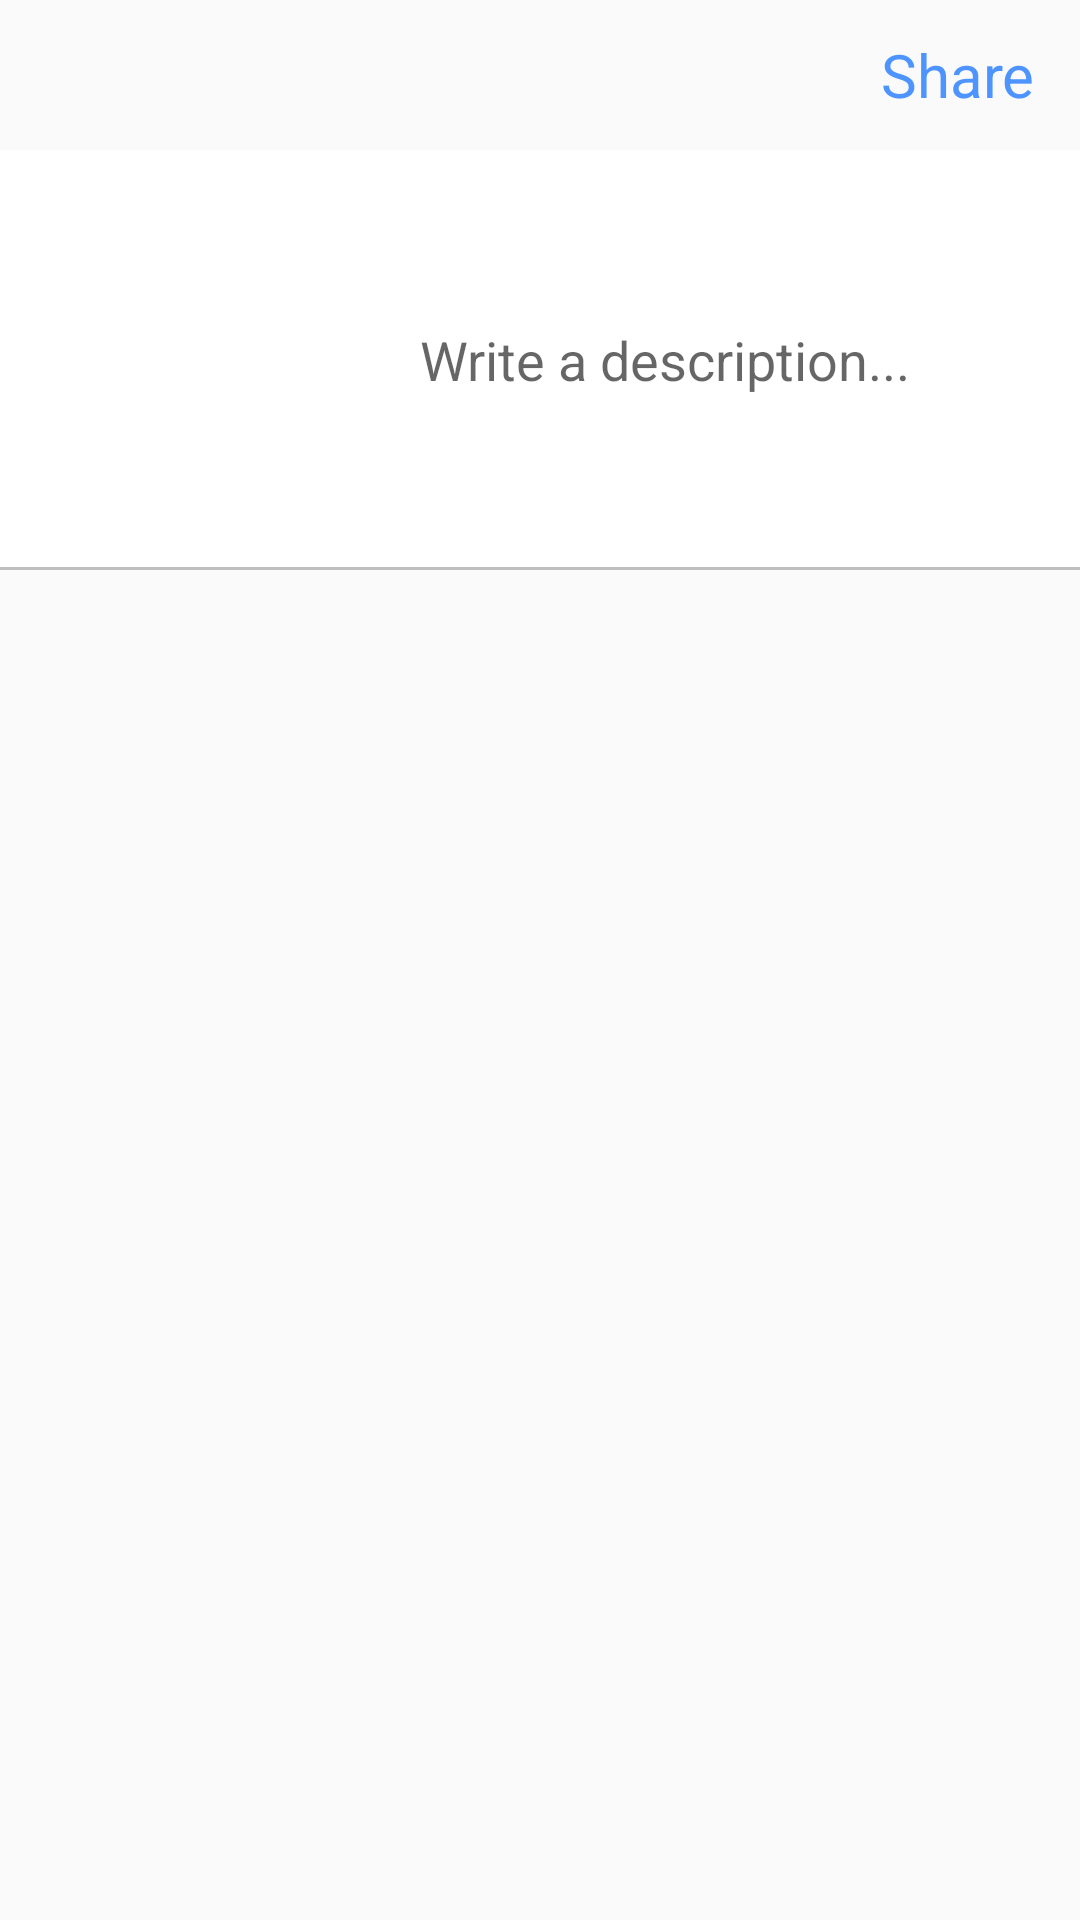

Produce the Android XML layout that renders to this screen, including the resource entries it uses.
<!-- AndroidManifest.xml: application theme AppTheme -->
<!-- res/layout/activity_next.xml -->
<?xml version="1.0" encoding="utf-8"?>
<RelativeLayout xmlns:android="http://schemas.android.com/apk/res/android"
    android:layout_width="match_parent"
    android:layout_height="match_parent">

    <ScrollView
        android:layout_width="match_parent"
        android:layout_height="match_parent">


        <RelativeLayout
            android:layout_width="match_parent"
            android:layout_height="match_parent">

            <RelativeLayout
                android:layout_width="match_parent"
                android:layout_height="wrap_content"
                android:id="@+id/relLayout1">

                
                <include layout="@layout/snippet_top_nexttoolbar"/>

            </RelativeLayout>

            <RelativeLayout
                android:layout_width="match_parent"
                android:layout_height="wrap_content"
                android:layout_below="@+id/relLayout1"
                android:id="@+id/relLayout2"
                android:background="@drawable/grey_border_bottom">

                <ImageView
                    android:layout_width="100dp"
                    android:layout_height="100dp"
                    android:id="@+id/imageShare"
                    android:scaleType="centerCrop"
                    android:layout_centerVertical="true"
                    android:layout_marginLeft="20dp"
                    android:layout_marginBottom="40dp"/>

                <EditText
                    android:layout_width="match_parent"
                    android:layout_height="wrap_content"
                    android:layout_toRightOf="@+id/imageShare"
                    android:id="@+id/caption"
                    android:hint="Write a description..."
                    android:layout_marginLeft="20dp"
                    android:layout_centerVertical="true"
                    android:background="@null"
                    />

            </RelativeLayout>

        </RelativeLayout>
    </ScrollView>
</RelativeLayout>
<!-- res/layout/snippet_top_nexttoolbar.xml (included above) -->
<merge xmlns:android="http://schemas.android.com/apk/res/android"
    >

    <com.google.android.material.appbar.AppBarLayout
        android:layout_width="match_parent"
        android:layout_height="50dp"
        android:background="@drawable/white_grey_border_bottom"
        >

        <androidx.appcompat.widget.Toolbar
            android:layout_width="match_parent"
            android:layout_height="wrap_content"
            android:id="@+id/profileToolBar">

            <RelativeLayout
                android:layout_width="match_parent"
                android:layout_height="match_parent">

                <ImageView
                    android:layout_width="30dp"
                    android:layout_height="30dp"
                    android:layout_marginEnd="20dp"
                    android:layout_centerVertical="true"
                    android:id="@+id/ivBackArrow"
                    android:src="@drawable/ic_backarrow"/>


                <TextView
                    android:layout_width="wrap_content"
                    android:layout_height="wrap_content"
                    android:text="@string/string_share"
                    android:layout_alignParentRight="true"
                    android:layout_marginRight="15dp"
                    android:textSize="20sp"
                    android:textColor="@color/link_blue"
                    android:layout_centerVertical="true"
                    android:id="@+id/tvShare"
                    />

            </RelativeLayout>

        </androidx.appcompat.widget.Toolbar>
    </com.google.android.material.appbar.AppBarLayout>
</merge>
<!-- resources referenced by this layout -->
<resources>
  <color name="link_blue">#4d94ff</color>
  <!-- drawable grey_border_bottom (drawable) -->
  <?xml version="1.0" encoding="utf-8"?>
  <layer-list xmlns:android="http://schemas.android.com/apk/res/android">
  
      <item>
          <shape
              android:shape="rectangle">
              <solid android:color="@color/grey"/>
          </shape>
      </item>
  
      <item
          android:bottom="1dp">
          <shape android:shape="rectangle">
              <solid android:color="@color/white"/>
          </shape>
      </item>
  </layer-list>
  <string name="string_share">Share</string>
  <style name="AppTheme" parent="Theme.AppCompat.Light.NoActionBar">
          
          <item name="colorPrimary">@color/colorPrimary</item>
          <item name="colorPrimaryDark">@color/colorPrimaryDark</item>
          <item name="colorAccent">@color/colorAccent</item>
      </style>
  <color name="grey">#bfbfbf</color>
  <color name="white">#fff</color>
  <color name="colorPrimary">#008577</color>
  <color name="colorPrimaryDark">#00574B</color>
  <color name="colorAccent">#D81B60</color>
</resources>
